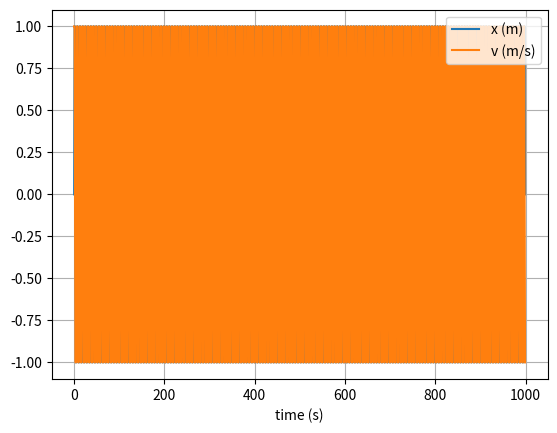

Source code (Python):
# uncomment the next line if running in a notebook
# %matplotlib inline
import numpy as np
import matplotlib.pyplot as plt

def run():
    # mass, spring constant, initial position and velocity
    m = 1
    k = 1
    x = 0
    v = 1

    # simulation time, timestep and time
    t_max = 1000
    dt = 1 #! inital 0.1 is too small, values increase 
    t_array = np.arange(0, t_max, dt)

    # initialise empty lists to record trajectories
    x_list = []
    v_list = []

    # Verlet integration
    for t in t_array:
        
        # append current state to trajectories
        x_list.append(x)
        v_list.append(v)
        
        # This is for the first operation of the verlet to utilise initial velocity
        if t == 0:
            a = x
            x = x + v*dt + 0.5 * dt**2 * -k * x
            v = (x-a)/dt
        # else calculate new position and velocity
        else:
            a=x
            x = 2 * x - x_list[-2] + dt**2 * -k * x / m
            v = (x-a)/dt
        

    # convert trajectory lists into arrays, so they can be sliced (useful for Assignment 2)
    x_array = np.array(x_list)
    v_array = np.array(v_list)

    # plot the position-time graph
    plt.figure(1)
    plt.clf()
    plt.xlabel('time (s)')
    plt.grid()
    plt.plot(t_array, x_array, label='x (m)')
    plt.plot(t_array, v_array, label='v (m/s)')
    plt.legend()
    plt.show()


if __name__ == "__main__":
    run()
